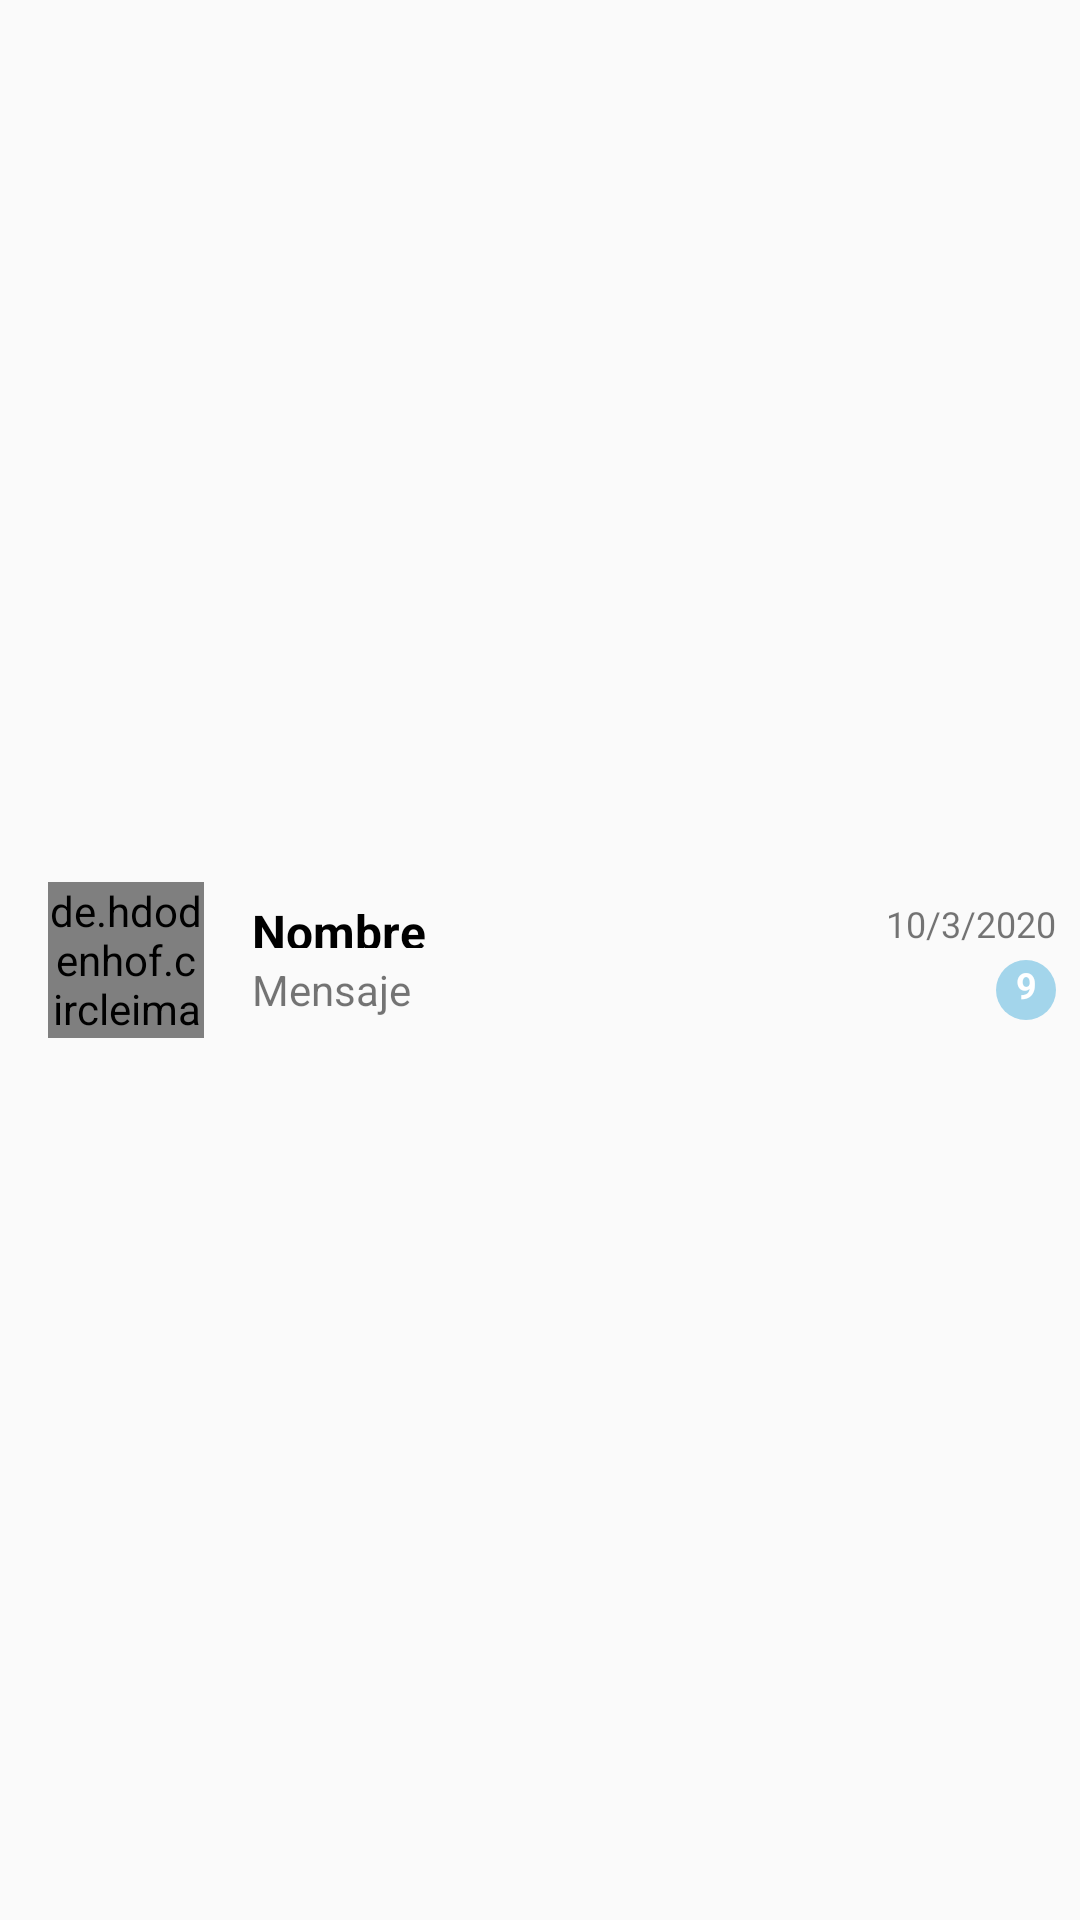

This screen was rendered from an Android layout file. Write that file and the resources it references.
<!-- AndroidManifest.xml: application theme AppTheme -->
<!-- res/layout/custom_layout.xml -->
<?xml version="1.0" encoding="utf-8"?>
<LinearLayout xmlns:android="http://schemas.android.com/apk/res/android"
    android:layout_marginBottom="8dp"
    android:layout_marginTop="8dp"
    android:gravity="center"
    android:orientation="horizontal"
    android:layout_width="match_parent"
    android:layout_height="?android:attr/listPreferredItemHeight">

    <de.hdodenhof.circleimageview.CircleImageView
        android:id="@+id/img_profile_listView"
        android:layout_width="52dp"
        android:layout_height="52dp"
        android:layout_margin="16dp"
        android:src="@drawable/playstore"/>

    <LinearLayout
        android:layout_width="match_parent"
        android:layout_height="wrap_content"
        android:orientation="vertical"
        android:layout_marginEnd="8dp">

        <LinearLayout
            android:layout_width="match_parent"
            android:layout_height="wrap_content"
            android:layout_marginBottom="4dp"
            android:gravity="center"
            android:orientation="horizontal">

            <TextView
                android:id="@+id/txt_NombreListView"
                android:layout_width="0dp"
                android:layout_weight="1"
                android:layout_height="match_parent"
                android:layout_marginEnd="8dp"
                android:textStyle="bold"
                android:text="Nombre"
                android:textColor="@android:color/background_dark"
                android:textSize="16sp"
                android:maxLines="1"/>

            <TextView
                android:id="@+id/txt_FechaListView"
                android:layout_width="wrap_content"
                android:layout_height="wrap_content"
                android:text="10/3/2020"
                android:textSize="12sp"/>


        </LinearLayout>

        <LinearLayout
            android:layout_width="match_parent"
            android:layout_height="wrap_content"
            android:gravity="center"
            android:orientation="horizontal">


            <LinearLayout
                android:layout_width="0dp"
                android:layout_weight="1"
                android:layout_height="wrap_content"
                android:gravity="center|start">

                <TextView
                    android:id="@+id/txt_mensaje"
                    android:layout_width="wrap_content"
                    android:layout_height="wrap_content"
                    android:maxLines="1"
                    android:paddingEnd="8dp"
                    android:text="Mensaje"/>

                <ImageView
                    android:id="@+id/iconPhoto"
                    android:layout_width="18dp"
                    android:layout_height="18dp"
                    android:visibility="gone"
                    android:src="@drawable/ic_menu_camera"/>

                <ImageView
                    android:id="@+id/iconVideo"
                    android:layout_width="18dp"
                    android:layout_height="18dp"
                    android:visibility="gone"
                    android:src="@drawable/ic_videocam"/>

                <ImageView
                    android:id="@+id/iconMic"
                    android:layout_width="18dp"
                    android:layout_height="18dp"
                    android:visibility="gone"
                    android:src="@drawable/ic_mic"/>

                <TextView
                    android:id="@+id/txtSmallIcon"
                    android:layout_width="wrap_content"
                    android:layout_height="wrap_content"
                    android:layout_marginStart="2dp"
                    android:visibility="gone"
                    android:text="0:02"/>


            </LinearLayout>




            <TextView
                android:id="@+id/badge_notification"
                android:layout_width="wrap_content"
                android:layout_height="wrap_content"
                android:background="@drawable/message_count"
                android:text="9"
                android:textAlignment="center"
                android:textSize="12sp"
                android:textStyle="bold"
                android:layout_gravity="end"
                android:textColor="@android:color/white"/>
        </LinearLayout>



    </LinearLayout>

</LinearLayout>
<!-- resources referenced by this layout -->
<resources>
  <!-- drawable ic_menu_camera (drawable-v21) -->
  <vector xmlns:android="http://schemas.android.com/apk/res/android"
      android:width="24dp"
      android:height="24dp"
      android:viewportWidth="24.0"
      android:viewportHeight="24.0">
      <path
          android:fillColor="#FF737373"
          android:pathData="M12,12m-3.2,0a3.2,3.2 0,1 1,6.4 0a3.2,3.2 0,1 1,-6.4 0" />
      <path
          android:fillColor="#FF737373"
          android:pathData="M9,2L7.17,4H4c-1.1,0 -2,0.9 -2,2v12c0,1.1 0.9,2 2,2h16c1.1,0 2,-0.9 2,-2V6c0,-1.1 -0.9,-2 -2,-2h-3.17L15,2H9zm3,15c-2.76,0 -5,-2.24 -5,-5s2.24,-5 5,-5 5,2.24 5,5 -2.24,5 -5,5z" />
  </vector>
  <!-- drawable ic_mic (drawable) -->
  <vector xmlns:android="http://schemas.android.com/apk/res/android"
          android:width="24dp"
          android:height="24dp"
          android:viewportWidth="24.0"
          android:viewportHeight="24.0">
      <path
          android:fillColor="#A3D5EB"
          android:pathData="M12,14c1.66,0 2.99,-1.34 2.99,-3L15,5c0,-1.66 -1.34,-3 -3,-3S9,3.34 9,5v6c0,1.66 1.34,3 3,3zM17.3,11c0,3 -2.54,5.1 -5.3,5.1S6.7,14 6.7,11L5,11c0,3.41 2.72,6.23 6,6.72L11,21h2v-3.28c3.28,-0.48 6,-3.3 6,-6.72h-1.7z"/>
  </vector>
  <!-- drawable ic_videocam (drawable) -->
  <vector xmlns:android="http://schemas.android.com/apk/res/android"
          android:width="24dp"
          android:height="24dp"
          android:viewportWidth="24.0"
          android:viewportHeight="24.0">
      <path
          android:fillColor="#FF737373"
          android:pathData="M17,10.5V7c0,-0.55 -0.45,-1 -1,-1H4c-0.55,0 -1,0.45 -1,1v10c0,0.55 0.45,1 1,1h12c0.55,0 1,-0.45 1,-1v-3.5l4,4v-11l-4,4z"/>
  </vector>
  <!-- drawable message_count (drawable) -->
  <?xml version="1.0" encoding="utf-8"?>
  <shape xmlns:android="http://schemas.android.com/apk/res/android"
      android:shape="oval">
  
      <solid android:color="@color/color_notification"/>
  
      <size android:height="20dp"
          android:width="20dp"/>
  
  
  </shape>
  <!-- drawable playstore: png bitmap (drawable, 68722 bytes) -->
  <style name="AppTheme" parent="Theme.AppCompat.Light.NoActionBar">
          
          <item name="colorPrimary">@color/colorPrimary</item>
          <item name="colorPrimaryDark">@color/colorPrimaryDark</item>
          <item name="colorAccent">@color/colorAccent</item>
      </style>
  <color name="color_notification">#A3D5EB</color>
  <color name="colorPrimary">#A3D5EB</color>
  <color name="colorPrimaryDark">#7686E0</color>
  <color name="colorAccent">#6D87D4</color>
</resources>
